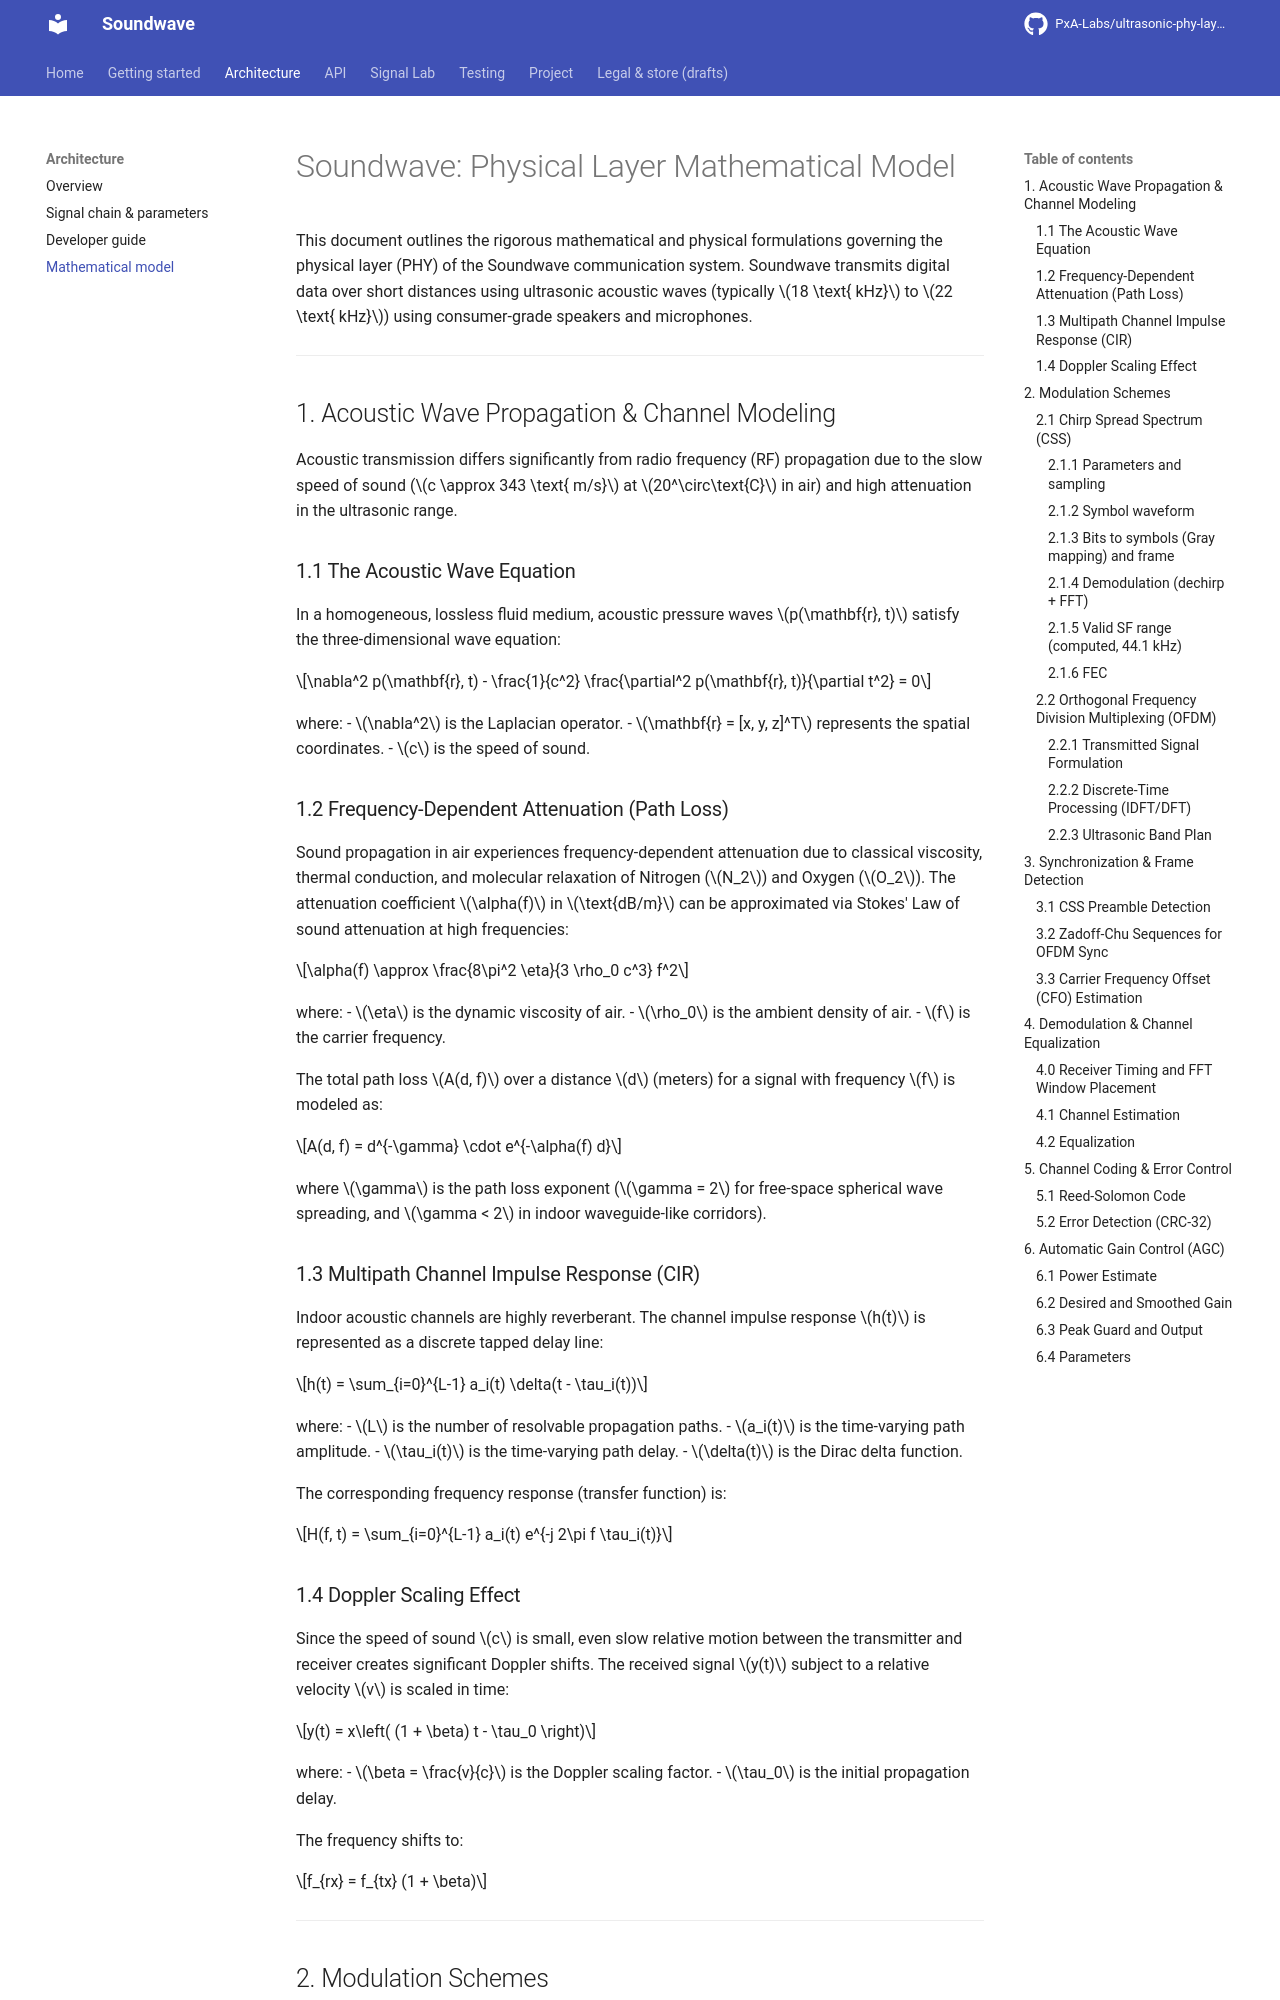

repository: PxA-Labs/ultrasonic-phy-layer · page: MATHEMATICAL_MODEL/index.html · generator: mkdocs

# Soundwave: Physical Layer Mathematical Model

This document outlines the rigorous mathematical and physical formulations governing the physical layer (PHY) of the Soundwave communication system. Soundwave transmits digital data over short distances using ultrasonic acoustic waves (typically $18 \text{ kHz}$ to $22 \text{ kHz}$) using consumer-grade speakers and microphones.

---

## 1. Acoustic Wave Propagation & Channel Modeling

Acoustic transmission differs significantly from radio frequency (RF) propagation due to the slow speed of sound ($c \approx 343 \text{ m/s}$ at $20^\circ\text{C}$ in air) and high attenuation in the ultrasonic range.

### 1.1 The Acoustic Wave Equation
In a homogeneous, lossless fluid medium, acoustic pressure waves $p(\mathbf{r}, t)$ satisfy the three-dimensional wave equation:

$$\nabla^2 p(\mathbf{r}, t) - \frac{1}{c^2} \frac{\partial^2 p(\mathbf{r}, t)}{\partial t^2} = 0$$

where:
- $\nabla^2$ is the Laplacian operator.
- $\mathbf{r} = [x, y, z]^T$ represents the spatial coordinates.
- $c$ is the speed of sound.

### 1.2 Frequency-Dependent Attenuation (Path Loss)
Sound propagation in air experiences frequency-dependent attenuation due to classical viscosity, thermal conduction, and molecular relaxation of Nitrogen ($N_2$) and Oxygen ($O_2$). The attenuation coefficient $\alpha(f)$ in $\text{dB/m}$ can be approximated via Stokes' Law of sound attenuation at high frequencies:

$$\alpha(f) \approx \frac{8\pi^2 \eta}{3 \rho_0 c^3} f^2$$

where:
- $\eta$ is the dynamic viscosity of air.
- $\rho_0$ is the ambient density of air.
- $f$ is the carrier frequency.

The total path loss $A(d, f)$ over a distance $d$ (meters) for a signal with frequency $f$ is modeled as:

$$A(d, f) = d^{-\gamma} \cdot e^{-\alpha(f) d}$$

where $\gamma$ is the path loss exponent ($\gamma = 2$ for free-space spherical wave spreading, and $\gamma < 2$ in indoor waveguide-like corridors).

### 1.3 Multipath Channel Impulse Response (CIR)
Indoor acoustic channels are highly reverberant. The channel impulse response $h(t)$ is represented as a discrete tapped delay line:

$$h(t) = \sum_{i=0}^{L-1} a_i(t) \delta(t - \tau_i(t))$$

where:
- $L$ is the number of resolvable propagation paths.
- $a_i(t)$ is the time-varying path amplitude.
- $\tau_i(t)$ is the time-varying path delay.
- $\delta(t)$ is the Dirac delta function.

The corresponding frequency response (transfer function) is:

$$H(f, t) = \sum_{i=0}^{L-1} a_i(t) e^{-j 2\pi f \tau_i(t)}$$

### 1.4 Doppler Scaling Effect
Since the speed of sound $c$ is small, even slow relative motion between the transmitter and receiver creates significant Doppler shifts. The received signal $y(t)$ subject to a relative velocity $v$ is scaled in time:

$$y(t) = x\left( (1 + \beta) t - \tau_0 \right)$$

where:
- $\beta = \frac{v}{c}$ is the Doppler scaling factor.
- $\tau_0$ is the initial propagation delay.

The frequency shifts to:

$$f_{rx} = f_{tx} (1 + \beta)$$

---

## 2. Modulation Schemes

Soundwave supports two physical layer modulation options: Chirp Spread Spectrum (CSS) for robustness at low rates, and Orthogonal Frequency Division Multiplexing (OFDM) for high throughput.

### 2.1 Chirp Spread Spectrum (CSS)
CSS in Soundwave uses LoRa-style chirp symbols: every data symbol is the same linear up-chirp, cyclically shifted in frequency, so one chirp carries $SF$ bits. Implementation: `native/src/css/css_modulate.c` (transmitter) and `native/src/css/css_demodulate.c` (receiver).
